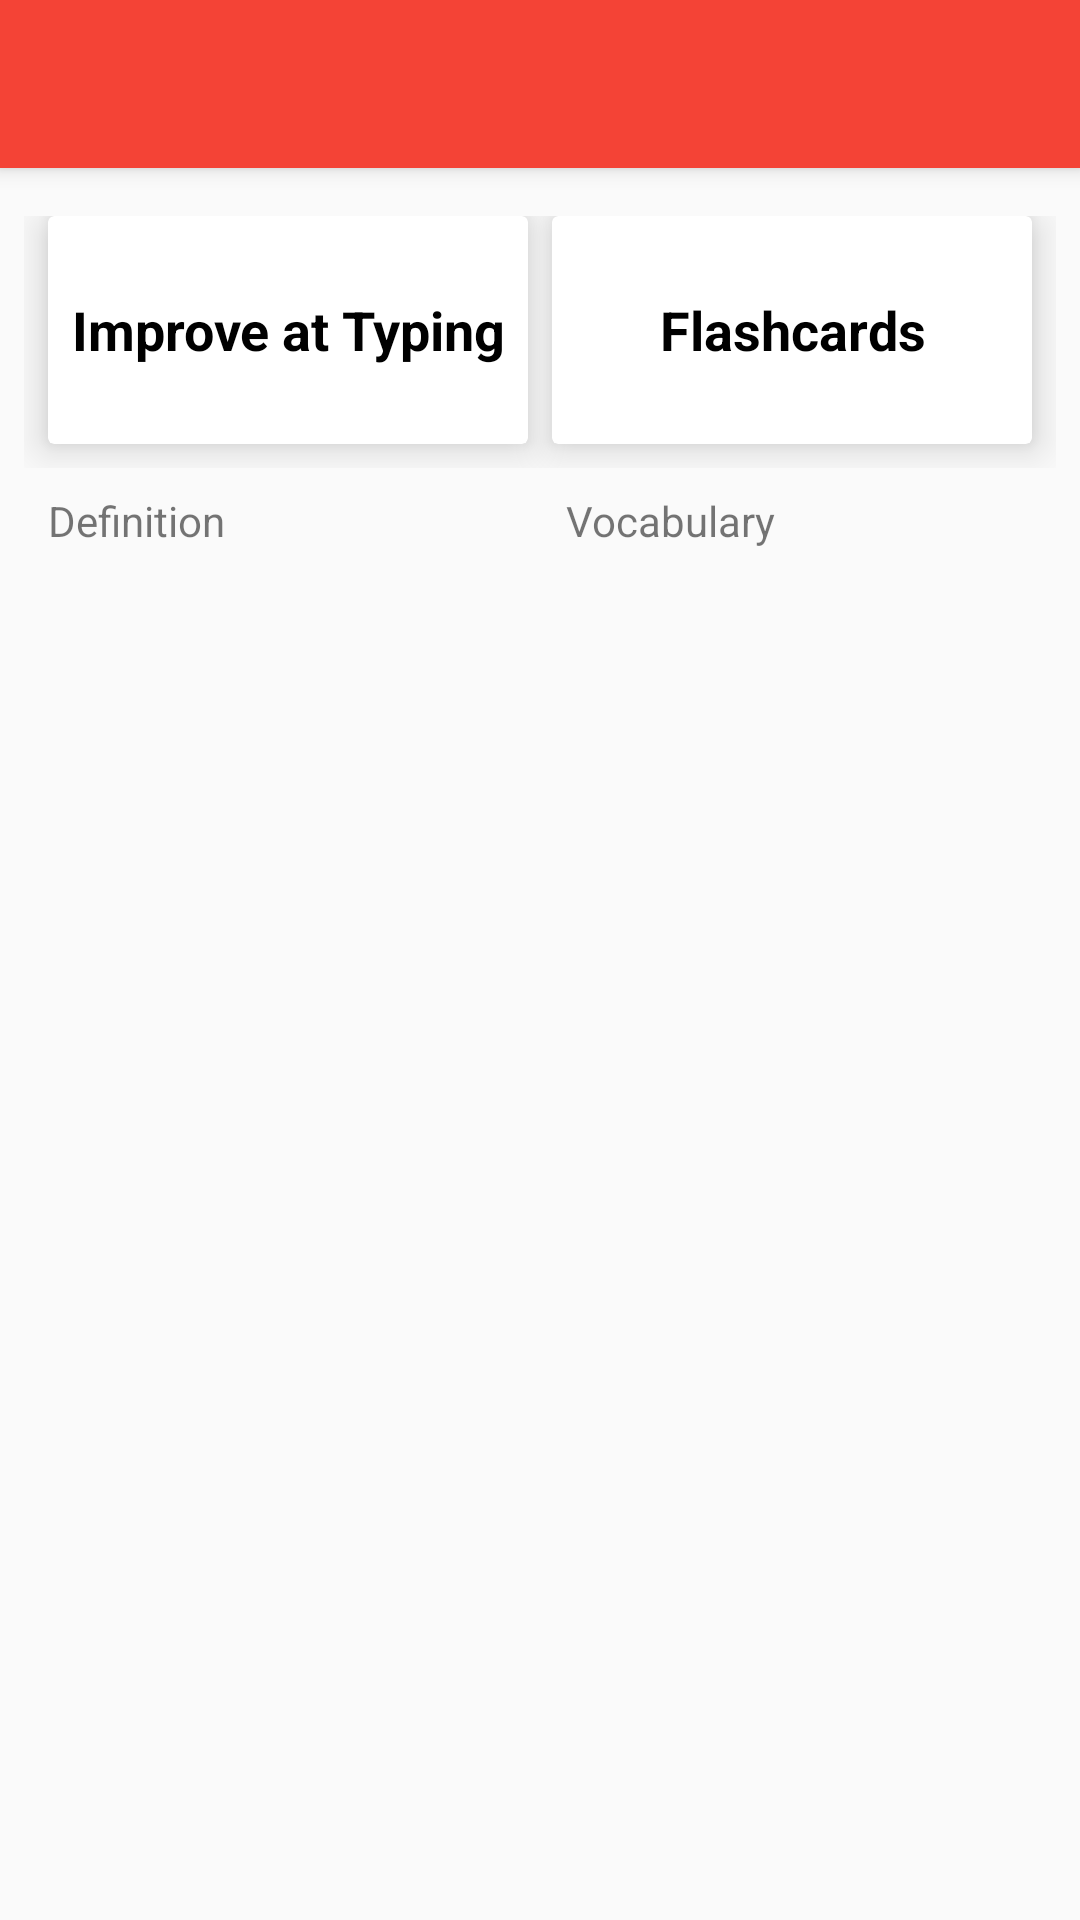

This screen was rendered from an Android layout file. Write that file and the resources it references.
<!-- AndroidManifest.xml: application theme AppTheme -->
<!-- res/layout/list_vocab_recycler_view.xml -->
<?xml version="1.0" encoding="utf-8"?>
<LinearLayout
    xmlns:android="http://schemas.android.com/apk/res/android"
    xmlns:app="http://schemas.android.com/apk/res-auto"
    xmlns:tools="http://schemas.android.com/tools"
    android:orientation="vertical"
    android:layout_width="match_parent"
    android:layout_height="match_parent"
    android:descendantFocusability="blocksDescendants">

    <include
        layout="@layout/custom_toolbar"
        android:id="@+id/list_toolbar"
        app:layout_constraintEnd_toEndOf="parent"
        app:layout_constraintStart_toStartOf="parent"
        app:layout_constraintTop_toTopOf="parent"/>

    <androidx.core.widget.NestedScrollView
        android:layout_width="match_parent"
        android:layout_height="match_parent">

        <androidx.constraintlayout.widget.ConstraintLayout
            android:layout_width="match_parent"
            android:layout_height="wrap_content"
            android:descendantFocusability="blocksDescendants"
            app:layout_constraintTop_toBottomOf="@+id/list_toolbar"
            tools:layout_editor_absoluteX="0dp">

            <GridLayout
                android:id="@+id/gridLayout"
                android:layout_width="match_parent"
                android:layout_height="100dp"
                android:layout_marginTop="8dp"
                android:layout_weight="8"
                android:columnCount="2"
                android:padding="8dp"
                android:rowCount="1"
                app:layout_constraintEnd_toEndOf="parent"
                app:layout_constraintStart_toStartOf="parent"
                app:layout_constraintTop_toTopOf="parent">

                <androidx.cardview.widget.CardView
                    android:id="@+id/typing_card"
                    android:layout_width="0dp"
                    android:layout_height="0dp"
                    android:layout_rowWeight="1"
                    android:layout_columnWeight="1"
                    android:layout_marginStart="8dp"
                    android:layout_marginEnd="4dp"
                    android:layout_marginBottom="8dp"
                    app:cardElevation="8dp">

                    <LinearLayout
                        android:layout_width="match_parent"
                        android:layout_height="match_parent">

                        <TextView
                            android:id="@+id/typing_text"
                            android:layout_width="match_parent"
                            android:layout_height="match_parent"
                            android:gravity="center"
                            android:textStyle="bold"
                            android:textColor="@android:color/black"
                            android:text="@string/improve_at_typing"
                            android:textSize="18sp" />
                    </LinearLayout>
                </androidx.cardview.widget.CardView>

                <androidx.cardview.widget.CardView
                    android:id="@+id/flashcard_card"
                    android:layout_width="0dp"
                    android:layout_height="0dp"
                    android:layout_rowWeight="1"
                    android:layout_columnWeight="1"
                    android:layout_marginStart="4dp"
                    android:layout_marginEnd="8dp"
                    android:layout_marginBottom="8dp"
                    app:cardElevation="8dp">
                    <LinearLayout
                        android:layout_width="match_parent"
                        android:layout_height="match_parent">
                        <TextView
                            android:id="@+id/flashcard_text"
                            android:layout_width="match_parent"
                            android:layout_height="match_parent"
                            android:gravity="center"
                            android:textStyle="bold"
                            android:textColor="@android:color/black"
                            android:text="@string/flashcards"
                            android:textSize="18sp" />
                    </LinearLayout>
                </androidx.cardview.widget.CardView>
            </GridLayout>

            <TextView
                android:id="@+id/textView"
                android:layout_width="wrap_content"
                android:layout_height="wrap_content"
                android:layout_marginStart="8dp"
                android:text="@string/vocabulary"
                app:layout_constraintEnd_toEndOf="parent"
                app:layout_constraintHorizontal_bias="0.51"
                app:layout_constraintStart_toEndOf="@+id/textView2"
                app:layout_constraintTop_toBottomOf="@+id/gridLayout" />

            <TextView
                android:id="@+id/textView2"
                android:layout_width="wrap_content"
                android:layout_height="wrap_content"
                android:layout_marginStart="16dp"
                android:text="@string/definition"
                app:layout_constraintStart_toStartOf="parent"
                app:layout_constraintTop_toBottomOf="@+id/gridLayout" />

            <androidx.recyclerview.widget.RecyclerView
                android:id="@+id/viet_recycler_view"
                android:layout_width="match_parent"
                android:layout_height="wrap_content"
                android:layout_marginTop="8dp"
                android:nestedScrollingEnabled="false"
                app:layout_constraintTop_toBottomOf="@+id/textView2"
                tools:layout_editor_absoluteX="0dp" />
        </androidx.constraintlayout.widget.ConstraintLayout>
    </androidx.core.widget.NestedScrollView>
</LinearLayout>
<!-- res/layout/custom_toolbar.xml (included above) -->
<?xml version="1.0" encoding="utf-8"?>
<androidx.appcompat.widget.Toolbar
    xmlns:android="http://schemas.android.com/apk/res/android"
    android:layout_width="match_parent"
    android:layout_height="wrap_content"
    android:background="@color/colorPrimary"
    android:elevation="4dp"/>
<!-- resources referenced by this layout -->
<resources>
  <color name="colorPrimary">#F44336</color>
  <string name="definition">Definition</string>
  <string name="flashcards">Flashcards</string>
  <string name="improve_at_typing">Improve at Typing</string>
  <string name="vocabulary">Vocabulary</string>
  <style name="AppTheme" parent="Theme.AppCompat.Light.NoActionBar">
          
          <item name="colorPrimary">@color/red</item>
          <item name="colorPrimaryDark">@color/dark_red</item>
          <item name="colorAccent">@color/colorAccent</item>
          <item name="android:textColorPrimary">@android:color/white</item>
          <item name="android:textColorSecondary">@android:color/white</item>
          <item name="actionMenuTextColor">@android:color/white</item>
      </style>
  <color name="red">#F44336</color>
  <color name="dark_red">#C3352B</color>
  <color name="colorAccent">#03DAC5</color>
</resources>
